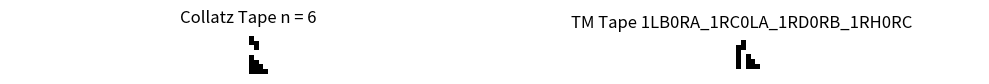

Source code (Python):
import numpy as np 
import matplotlib.pyplot as plt 

"""
Want to compare tape development
for a given TM (str format)
and corresponding collatz tape
for a given n
"""

class TM_sim():
	def __init__(self, n, N, machine):
		self.n = n #collatz num
		self.N = N #length of tape
		self.machine = machine #machine in str format (e.g. 1LH0RA_0RB1LA)
	
	def collatz_tape(self):
		S = np.zeros(self.N, dtype="int")
		x = self.N // 2
		dirs = [1, -1]
		frames = S.copy().reshape(1, -1)
		n = self.n
		while n != 1:
			par = int(n % 2)
			if par == 0:
				n /= 2
			else:
				n = 3 * n + 1

			S[x] = 1 - S[x]
			x = (x + dirs[par]) % self.N
			frames = np.concatenate((frames, S.reshape(1, -1)), axis = 0)
		return frames #final tape developed; should have (τ + 1, N) dims; τ being stopping time

	def sim_TM(self, τ_max = 10**3):
		k = self.machine.count("_") + 1 #state count
		states = [chr(ord("A") + i) for i in range(k)]
		state_transitions = {}
		parts = self.machine.split("_")
		for i, part in enumerate(parts):
			state = states[i]
			state_transitions[state] = {
			0: (part[0], part[1], part[2]),
			1: (part[3], part[4], part[5])
			}
		tape = np.zeros(self.N, dtype="int")
		x = self.N // 2 #init pos
		state = "A" #init state
		frames = tape.copy().reshape(1, -1)
		τ = frames.shape[0]

		while state != "H" and τ < τ_max:
			symbol = tape[x]
			symbol, dirs, state = state_transitions[state][symbol]
			tape[x] = int(symbol)
			x = (x + (1 if dirs == "R" else -1)) % self.N
			frames = np.concatenate((frames, tape.reshape(1, -1)), axis = 0)
			τ = frames.shape[0]

		return frames

	def compare_TM_collatz(self):
		col_tape = self.collatz_tape()
		TM_tape = self.sim_TM()

		if np.array_equal(col_tape, TM_tape):
			print(f"Machine {self.machine} simulated the collatz tape for n = {self.n}")
		else:
			print(f"Machine {self.machine} didn't simulate the collatz tape for n = {self.n}")

		fig, axs = plt.subplots(1, 2, figsize=(10, 5))

		axs[0].imshow(col_tape, cmap="Greys")
		axs[0].set_title(f"Collatz Tape n = {self.n}")
		axs[0].set_xticks([])
		axs[0].set_yticks([])

		axs[1].imshow(TM_tape, cmap="Greys")
		axs[1].set_title(f"TM Tape {self.machine}")
		axs[1].set_xticks([])
		axs[1].set_yticks([])
		
		for ax in axs:
			for spine in ax.spines.values():
				spine.set_visible(False)

		plt.tight_layout()
		plt.show()


if __name__ == "__main__":
	n = 6
	N = 100
	machine = "1LB0RA_1RC0LA_1RD0RB_1RH0RC"
	sim = TM_sim(n, N, machine)
	sim.compare_TM_collatz()